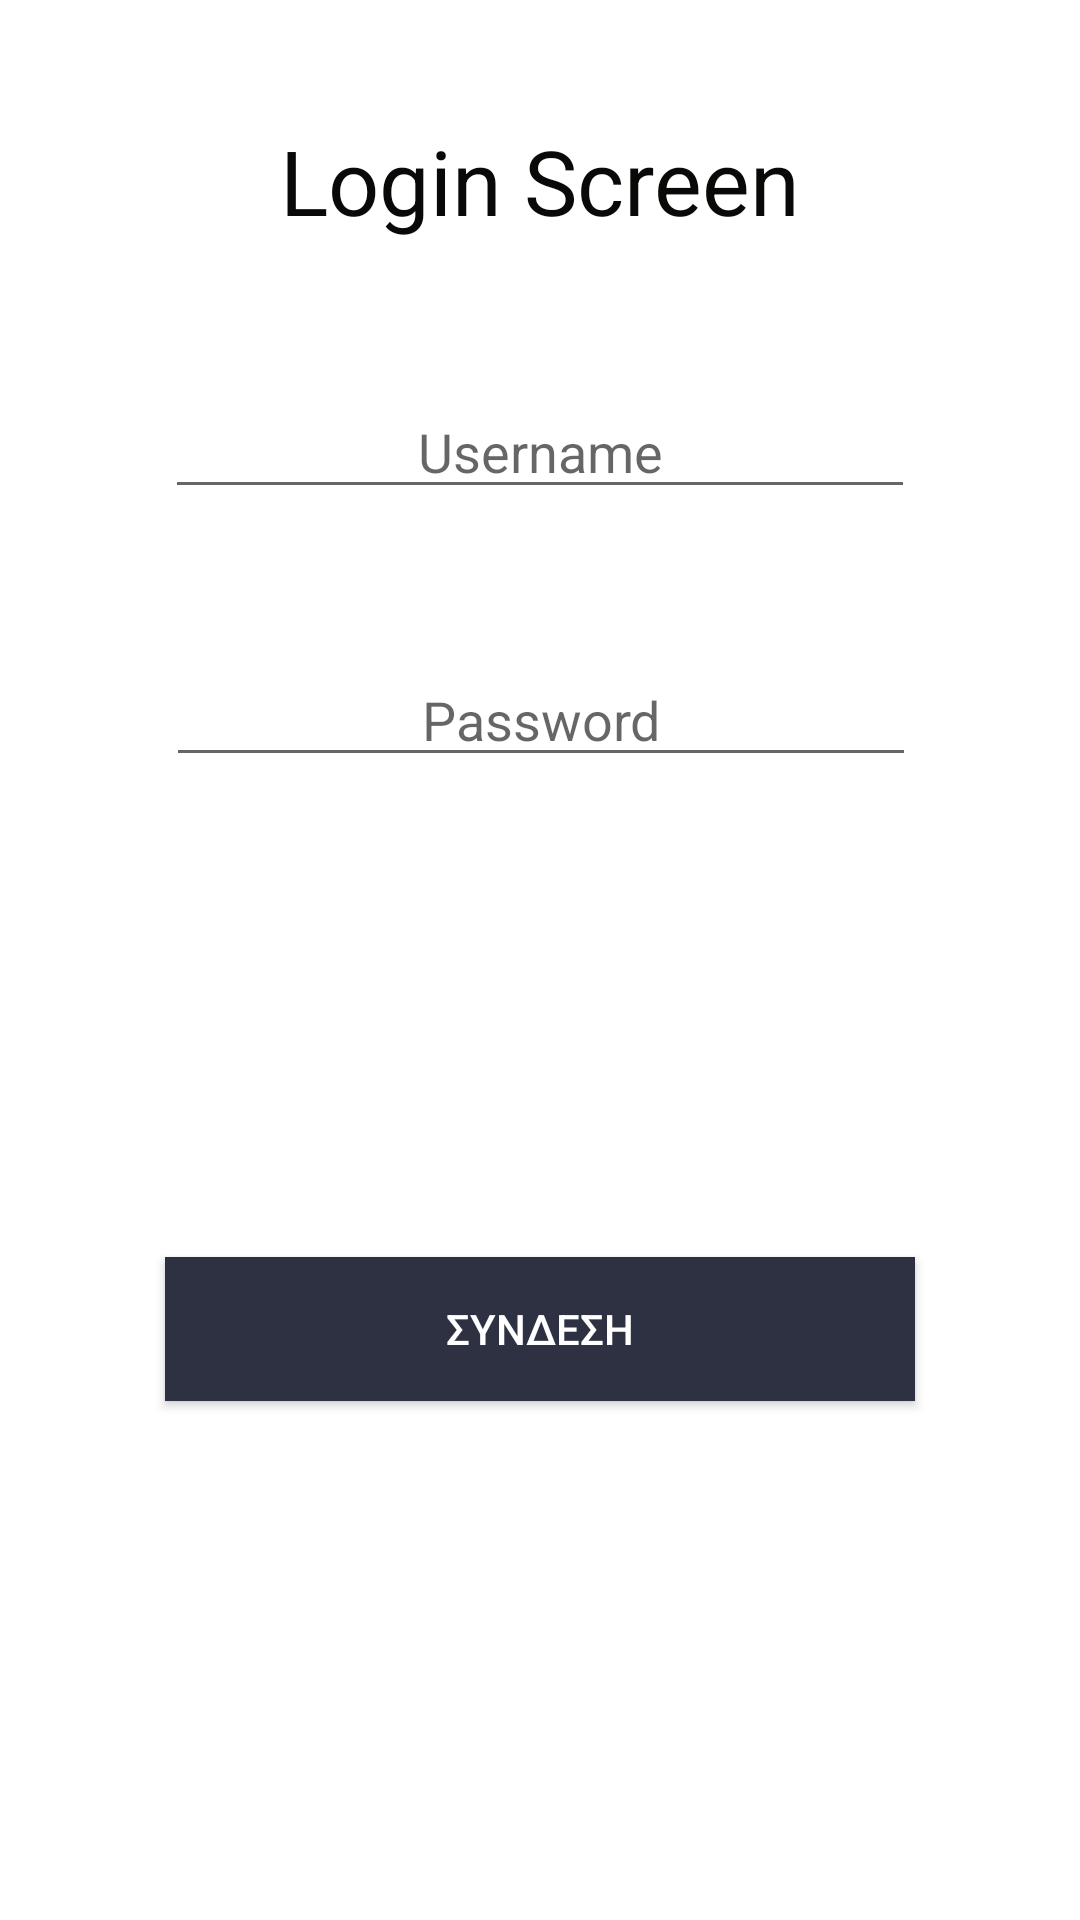

Layout XML and referenced resources for this Android screen:
<!-- AndroidManifest.xml: application theme AppTheme -->
<!-- res/layout/activity_login_screen.xml -->
<?xml version="1.0" encoding="utf-8"?>
<android.support.constraint.ConstraintLayout xmlns:android="http://schemas.android.com/apk/res/android"
    xmlns:app="http://schemas.android.com/apk/res-auto"
    xmlns:tools="http://schemas.android.com/tools"
    android:layout_width="match_parent"
    android:layout_height="match_parent"
    tools:context=".LoginScreen">

    <Button
        android:id="@+id/login"
        android:layout_width="250dp"
        android:layout_height="wrap_content"
        android:layout_marginTop="160dp"
        android:background="#2D3142"
        android:text="ΣΥΝΔΕΣΗ"
        android:textColor="#FFFFFF"
        app:layout_constraintEnd_toEndOf="parent"
        app:layout_constraintStart_toStartOf="parent"
        app:layout_constraintTop_toBottomOf="@+id/pass" />

    <EditText
        android:id="@+id/user"
        android:layout_width="250dp"
        android:layout_height="wrap_content"
        android:layout_marginTop="48dp"
        android:ems="10"
        android:gravity="center"
        android:hint="Username"
        android:inputType="textPersonName"
        app:layout_constraintEnd_toEndOf="parent"
        app:layout_constraintStart_toStartOf="parent"
        app:layout_constraintTop_toBottomOf="@+id/textView3" />

    <EditText
        android:id="@+id/pass"
        android:layout_width="250dp"
        android:layout_height="wrap_content"
        android:layout_marginTop="48dp"
        android:ems="10"
        android:hint="Password"
        android:gravity="center"
        android:inputType="textPassword"
        app:layout_constraintEnd_toEndOf="parent"
        app:layout_constraintHorizontal_bias="0.502"
        app:layout_constraintStart_toStartOf="parent"
        app:layout_constraintTop_toBottomOf="@+id/user" />

    <TextView
        android:id="@+id/textView3"
        android:layout_width="wrap_content"
        android:layout_height="wrap_content"
        android:layout_marginTop="40dp"
        android:text="Login Screen"
        android:textColor="#0A0908"
        android:textSize="30dp"
        app:layout_constraintEnd_toEndOf="parent"
        app:layout_constraintStart_toStartOf="parent"
        app:layout_constraintTop_toTopOf="parent" />

    <TextView
        android:id="@+id/error"
        android:layout_width="wrap_content"
        android:layout_height="wrap_content"
        android:layout_marginBottom="8dp"
        android:layout_marginEnd="8dp"
        android:layout_marginLeft="8dp"
        android:layout_marginRight="8dp"
        android:layout_marginStart="8dp"
        android:layout_marginTop="8dp"
        android:text=""
        android:textColor="@android:color/holo_red_dark"
        android:gravity="center"
        android:textSize="20sp"
        app:layout_constraintBottom_toTopOf="@+id/login"
        app:layout_constraintEnd_toEndOf="parent"
        app:layout_constraintStart_toStartOf="parent"
        app:layout_constraintTop_toBottomOf="@+id/pass" />

</android.support.constraint.ConstraintLayout>
<!-- resources referenced by this layout -->
<resources>
  <style name="AppTheme" parent="Theme.AppCompat.Light.NoActionBar">
          
          <item name="android:windowBackground">@color/background_light</item>
          <item name="colorPrimary">@color/colorPrimary</item>
          <item name="colorPrimaryDark">@color/colorPrimaryDark</item>
          <item name="colorAccent">@color/colorAccent</item>
          <item name="android:colorBackground">@android:color/background_light</item>
      </style>
  <color name="background_light">#ffffff</color>
  <color name="colorPrimary">#4f5d75</color>
  <color name="colorPrimaryDark">#2d3142</color>
  <color name="colorAccent">#bfc0c0</color>
</resources>
